Run: headless pygame with SDL's dummy video driver; simulated clock (each Clock.tick advances the game by its frame time, no real sleeping); random seed 0; keys injected as events and as key.get_pressed() state; no mouse input.
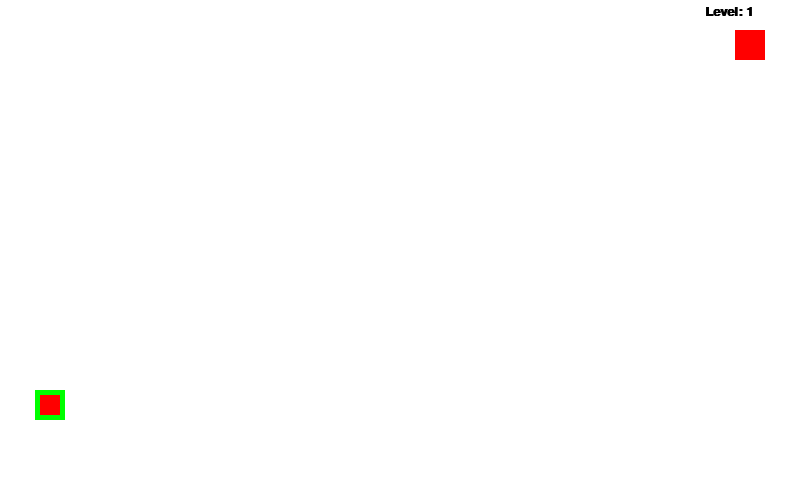
Frame 1 of 4 · flips 1–60 · no input
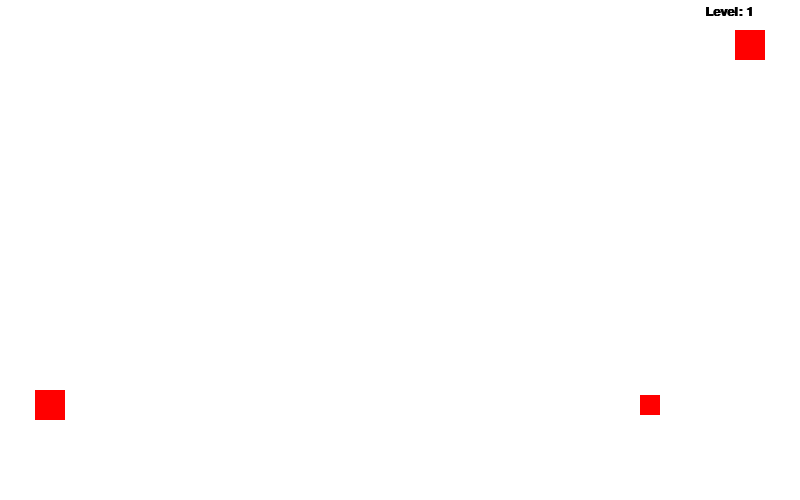
Frame 2 of 4 · flips 61–180 · tapped SPACE, RETURN · held RIGHT (→), D
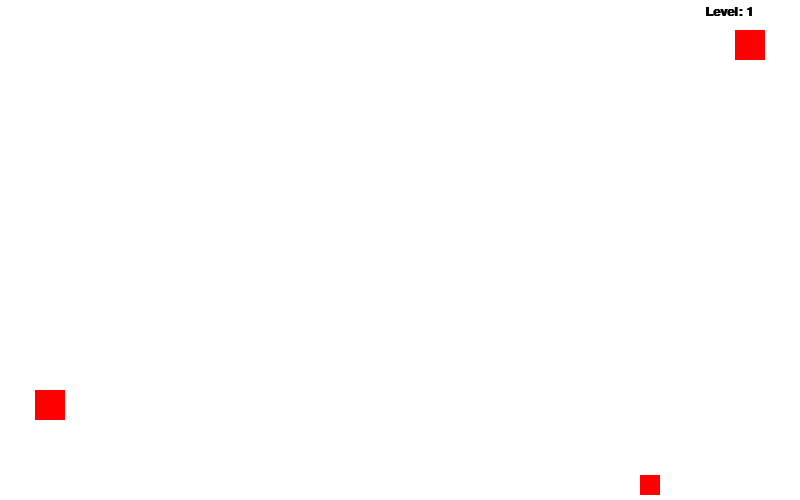
Frame 3 of 4 · flips 181–300 · held DOWN (↓), S
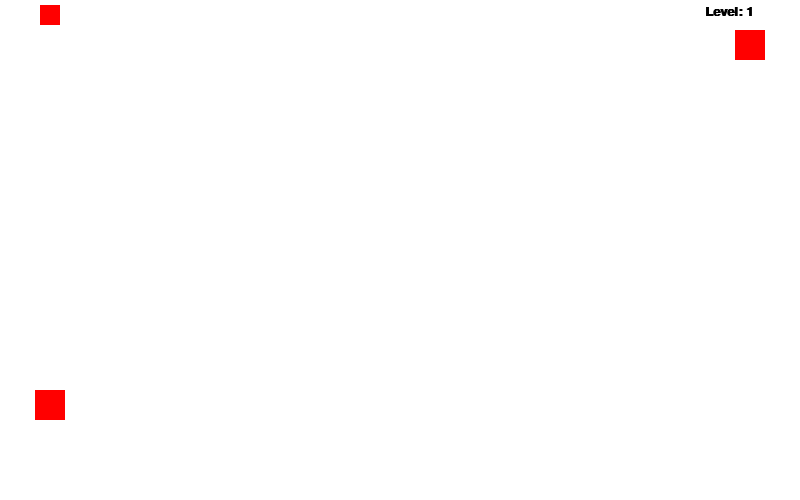
Frame 4 of 4 · flips 301–420 · held LEFT (←), A, UP (↑), W

The pygame program that drew these frames:

import pygame
import math
import random

pygame.init()
pygame.joystick.init()

# define the clock speed
clock = pygame.time.Clock()

# set Font
font = pygame.font.SysFont('Arial', 20, True)

# set screen parameters
screenWidth = 800
screenHeight = 500
screenName = "Psychedelic Encounters"

# define colors
WHITE = (255,255,255,255)
BLACK = (0,0,0,0)
RED = (255,0,0,255)
GREEN = (0,255,0,255)
BLUE = (0,0,255,0)

# make the window
win = pygame.display.set_mode((screenWidth, screenHeight))
pygame.display.set_caption(screenName)


class MotherEnemy(object):
    def __init__(self, cx, cy, radius, velx, vely, width, height):
        self.cx = cx
        self.cy = cy
        self.radius = radius
        self.velx = velx
        self.vely = vely
        self.width = width
        self.height = height

    def ColissionDetection(self, px, py, pw, ph):
        if self.height <= 0:
            if px + pw > self.x - self.width and px < self.x + self.width and py + ph > self.y - self.width and py < self.y + self.width:
                return True
        else:
            #square hitbox.
            if py < self.y + self.height and (py + ph) > self.y and (px + pw) > self.x and px < self.x + self.width:
                return True

    def draw(self, win):
        if self.height <= 0:
            pygame.draw.circle(win, BLUE, (self.x, self.y), self.width)
        else:
            pygame.draw.rect(win, BLUE, (self.x, self.y, self.width, self.height))

class LinEnemy(MotherEnemy):
    def __init__(self, cx, cy, radius, velx, vely, width, height):
        super().__init__(cx, cy, radius, velx, vely, width, height)
        # define starting x and y
        self.x = self.cx
        self.y = self.cy

    def updateXY(self):
        if self.x >= (self.cx + self.radius) or self.x <= (self.cx - self.radius):
            self.velx *= (-1)
        self.x += self.velx

        if self.y >= (self.cy + self.radius) or self.y <= (self.cy - self.radius):
            self.vely *= (-1)
        self.y += self.vely

class DiaEnemy(MotherEnemy):
    def __init__(self, cx, cy, radius, velx, vely, width, height):
        super().__init__(cx, cy, radius, velx, vely, width, height)
        self.x = cx
        self.y = cy - radius

    def updateXY(self):
        if self.x == self.cx and self.y < self.cy:
            if self.velx < 0:
                self.velx *= (-1)
            if self.vely < 0:
                self.vely *= (-1)
        elif self.x > self.cx and self.y == self.cy:
            self.velx *= (-1)
        elif self.x == self.cx and self.y > self.cy:
            self.vely *= (-1)
        elif self.x < self.cx and self.y == self.cy:
            self.velx *= (-1)

        self.x += self.velx
        self.y += self.vely

class CirEnemy(MotherEnemy):
    def __init__(self, cx, cy, radius, velx, vely, width, height, direction):
        super().__init__(cx, cy, radius, velx, vely, width, height)
        self.x = cx + radius
        self.y = cy
        self.angle = 1
        if direction == 0:
            self.direction = 1 #clockwise
        elif direction == 1:
            self.direction = (-1) #anti-clockwise
        else:
            self.direction = 1
            print('Wrong direction given. Please state 0 for clockwise and 1 for anti-clockwise.')

    def updateXY(self):
        self.x = round(math.cos(self.angle * math.pi / 180) * self.radius) + self.cx
        self.y = round(math.sin(self.angle * math.pi / 180) * self.radius) + self.cy
        self.angle += self.direction * self.velx
        if self.angle >= 360 and self.direction == 1:
            self.angle = 0
        if self.angle <= 0 and self.direction == (-1):
            self.angle = 360

# Player class
class player(object):
    def __init__(self, x, y):
        self.x = x
        self.y = y
        self.startx = x
        self.starty = y
        self.width = 20
        self.height = 20
        self.vel = 5
        self.level = 1

    def hit(self, active):
        if active:
            self.x = self.startx
            self.y = self.starty

    def win(self):
        self.level += 1
        for i in range(0, self.level):

            Rx = random.randint(200, 600) #x
            Ry = random.randint(150, 350) #y
            Rradius = random.randint(0, 200) #radius
            Rvelx = random.randint(1, 10) #velx
            Rvely = random.randint(1, 10)
            Rwidth = random.randint(5, 30)
            Rheight = random.randint(5, 30)

    #                              cx , cy , rad, velx,vely width height
            enemys.append(DiaEnemy(Rx, Ry, Rradius, Rvelx, Rvely, Rwidth, Rheight))

    def draw(self, win):
        pygame.draw.rect(win, RED, (self.x, self.y, self.width, self.height))
        text = font.render(f'Level: {self.level}', 1, BLACK)
        win.blit(text, (705, 5))

class block(object):
    def __init__(self, x, y, width, height):
        self.x1 = x
        self.y1 = y
        self.x2 = x + width
        self.y2 = y + height
        self.width = width
        self.height = height
        self.active = True

    def draw(self, win):
        if self.active:
            pygame.draw.rect(win, RED, (self.x1, self.y1, self.width, self.height))
        else:
            pygame.draw.rect(win, GREEN, (self.x1, self.y1, self.width, self.height))

# Draw game window
def redrawGameWindow():
        win.fill(WHITE) # fill screen white
        start.draw(win) # draw start field
        finish.draw(win) # draw finish field

        # draw enemys
        for enemy in enemys:
            enemy.draw(win)

        player.draw(win) # draw player

        # everything done? Update the screen
        pygame.display.update()

def quitgame():
    for event in pygame.event.get():
        if event.type == pygame.QUIT:
            run = False
            pygame.quit()

def mainLoop():
    global player
    global start
    global finish
    global enemys

    start = block(35, 390, 30, 30) # block(x, y, width, height)
    finish = block(735, 30, 30, 30) # block(x, y, width, height)
    player = player(40, 395) # player(x, y)

    enemys = []
    for i in range(0, player.level):

        Rx = random.randint(200, 600) #x
        Ry = random.randint(150, 350) #y
        Rradius = random.randint(0, 200) #radius
        Rvelx = random.randint(1, 10) #velx
        Rvely = random.randint(1, 10)
        Rwidth = random.randint(5, 30)
        Rheight = random.randint(5, 30)

#                              cx , cy , rad, velx,vely width height
        enemys.append(DiaEnemy(Rx, Ry, Rradius, Rvelx, Rvely, Rwidth, Rheight))
        #enemys.append(DiaEnemy(400, 250, 100, 1,   1,   10,   0))

    #                      cx,  cy,  rad, velx, vely, width, height, direction
    #enemys.append(CirEnemy(400, 250, 100, 1,    0,    20,    0,     1))

    #                      cx   cy   rad  velx vely width height
    #enemys.append(LinEnemy(400, 200, 200, 5,   0,   20,    10))
    #enemys.append(LinEnemy(40, 250, 240, 0, 10, 20, 10))

    run = True
    while run:
        clock.tick(60)

        for event in pygame.event.get():
            if event.type == pygame.QUIT:
                run = False

        keys = pygame.key.get_pressed()

        if keys[pygame.K_LEFT] or keys[pygame.K_RIGHT] or keys[pygame.K_UP] or keys[pygame.K_DOWN] or keys[pygame.K_SPACE]:
            if keys[pygame.K_LEFT] and player.x > player.vel:
                    player.x -= player.vel
            if keys[pygame.K_RIGHT] and player.x < screenWidth - player.width - player.vel:
                    player.x += player.vel
            if keys[pygame.K_UP] and player.y > player.vel:
                    player.y -= player.vel
            if keys[pygame.K_DOWN] and player.y < screenHeight - player.height - player.vel:
                    player.y += player.vel
        else:
            # Joystick mechanics
            joystick_count = pygame.joystick.get_count()
            for i in range(joystick_count):
                joystick = pygame.joystick.Joystick(i)
                joystick.init()

                # joystick axes for moving character
                for i in range(0, 1):
                    axisx = joystick.get_axis(0)
                    axisy = joystick.get_axis(1)
                    if axisx < -0.5  and player.x > player.vel:
                        player.x -= player.vel
                    if axisx > 0.5 and player.x < screenWidth - player.width - player.vel:
                        player.x += player.vel
                    if axisy < -0.5 and player.y > player.vel:
                        player.y -= player.vel
                    if axisy > 0.5 and player.y < screenHeight - player.height - player.vel:
                        player.y += player.vel

        for enemy in enemys:
            enemy.updateXY()
            if enemy.ColissionDetection(player.x, player.y, player.width, player.height):
                player.hit(start.active)

        # check for collision between player and start & finish
        if player.y < start.y2 and (player.y + player.width) > start.y1 and (player.x + player.width) > start.x1 and player.x < start.x2:
            start.active = False
        else:
            start.active = True
        # finish colission (and so you win)
        if player.y < finish.y2 and (player.y + player.width) > finish.y1 and (player.x + player.width) > finish.x1 and player.x < finish.x2:
            finish.active = False
            player.win()
            player.hit(start.active)
        else:
            finish.active = True

        redrawGameWindow()

mainLoop()
pygame.quit()
